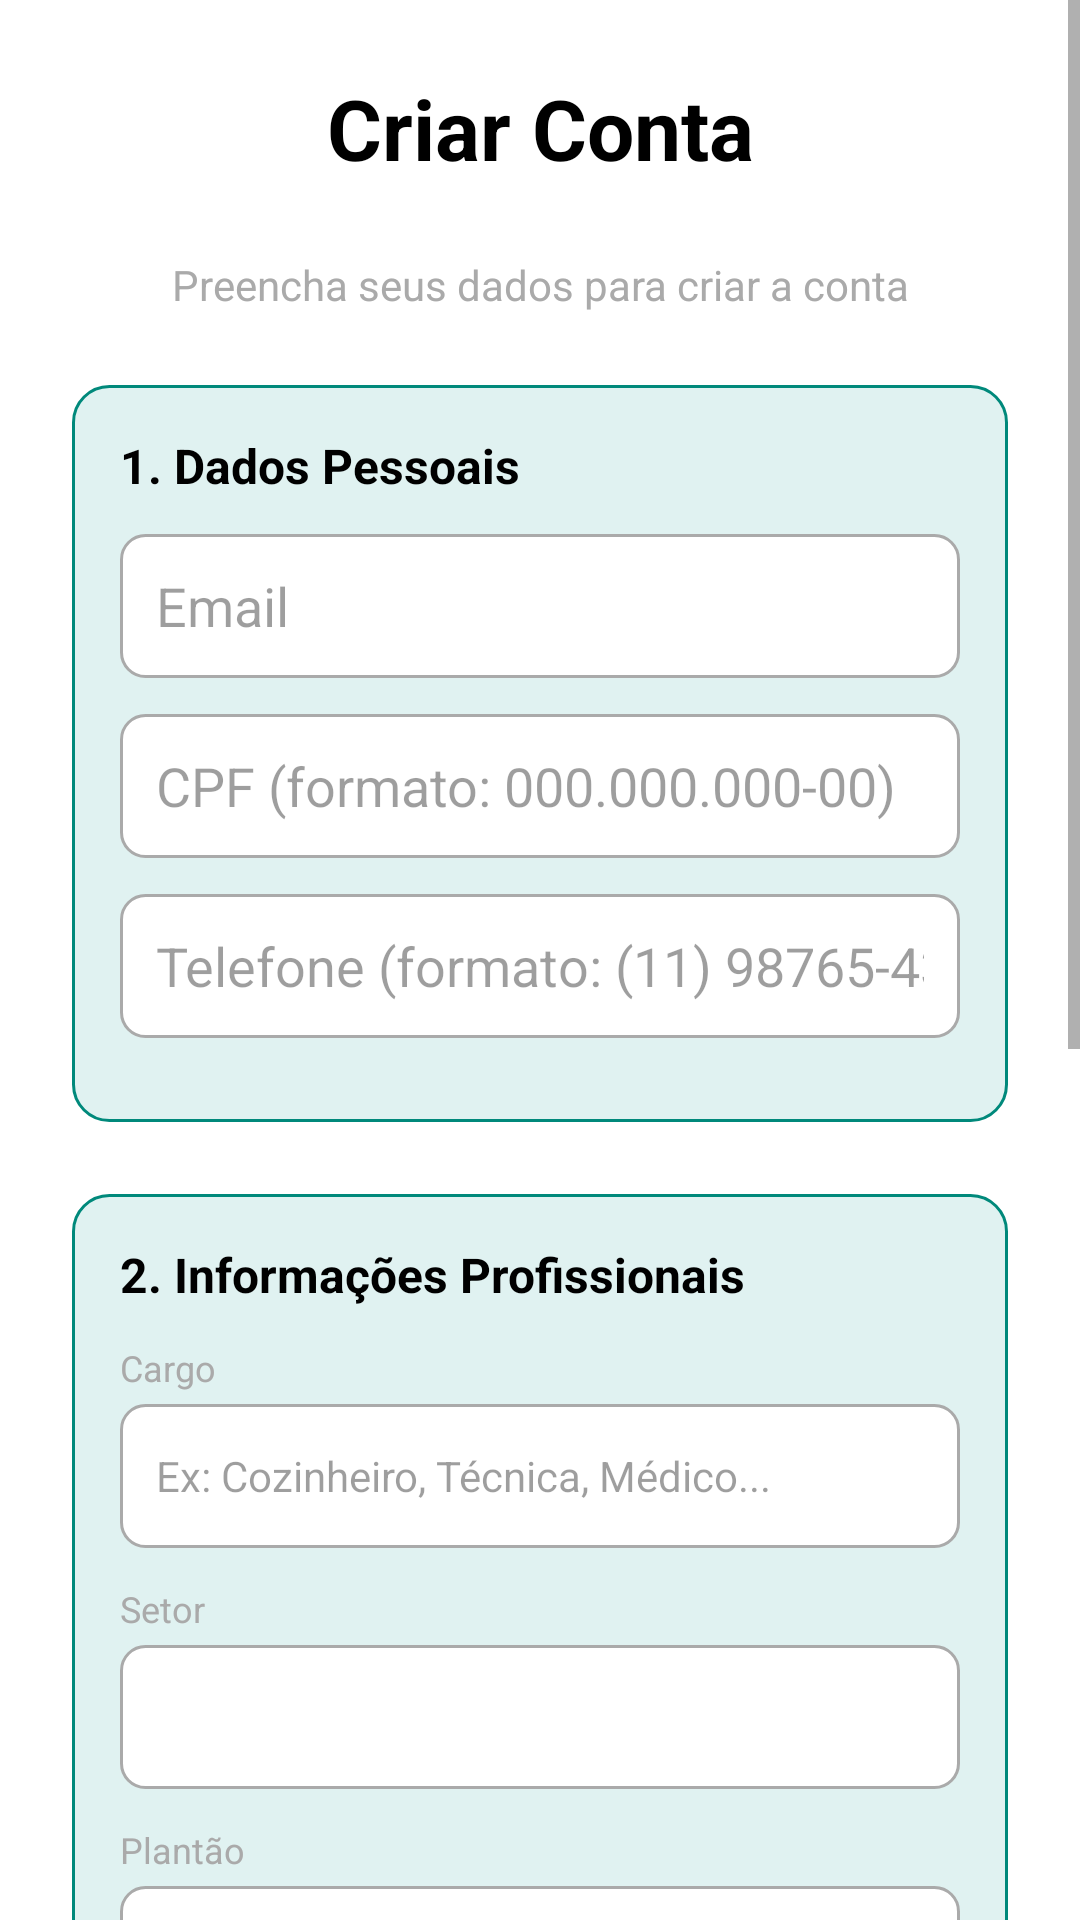

Android layout source for this screen:
<!-- AndroidManifest.xml: application theme Theme.VisualizadorApp -->
<!-- res/layout/activity_cadastro_melhorado.xml -->
<?xml version="1.0" encoding="utf-8"?>
<ScrollView xmlns:android="http://schemas.android.com/apk/res/android"
    android:layout_width="match_parent"
    android:layout_height="match_parent"
    android:background="@color/white">

    <LinearLayout
        android:layout_width="match_parent"
        android:layout_height="wrap_content"
        android:orientation="vertical"
        android:padding="24dp">

        
        <TextView
            android:layout_width="match_parent"
            android:layout_height="wrap_content"
            android:text="Criar Conta"
            android:textSize="28sp"
            android:textStyle="bold"
            android:gravity="center"
            android:layout_marginBottom="24dp"
            android:textColor="@android:color/black" />

        
        <TextView
            android:layout_width="match_parent"
            android:layout_height="wrap_content"
            android:text="Preencha seus dados para criar a conta"
            android:textSize="14sp"
            android:gravity="center"
            android:layout_marginBottom="24dp"
            android:textColor="@android:color/darker_gray" />

        
        <LinearLayout
            android:layout_width="match_parent"
            android:layout_height="wrap_content"
            android:orientation="vertical"
            android:background="@drawable/rounded_background"
            android:padding="16dp"
            android:layout_marginBottom="24dp">

            <TextView
                android:layout_width="match_parent"
                android:layout_height="wrap_content"
                android:text="1. Dados Pessoais"
                android:textSize="16sp"
                android:textStyle="bold"
                android:layout_marginBottom="12dp"
                android:textColor="@android:color/black" />

            
            <EditText
                android:id="@+id/edtEmail"
                android:layout_width="match_parent"
                android:layout_height="48dp"
                android:inputType="textEmailAddress"
                android:hint="Email"
                android:paddingStart="12dp"
                android:paddingEnd="12dp"
                android:background="@drawable/edit_text_background"
                android:layout_marginBottom="12dp" />

            
            <EditText
                android:id="@+id/edtCPF"
                android:layout_width="match_parent"
                android:layout_height="48dp"
                android:inputType="number"
                android:hint="CPF (formato: 000.000.000-00)"
                android:paddingStart="12dp"
                android:paddingEnd="12dp"
                android:background="@drawable/edit_text_background"
                android:layout_marginBottom="12dp" />

            
            <EditText
                android:id="@+id/edtTelefone"
                android:layout_width="match_parent"
                android:layout_height="48dp"
                android:inputType="phone"
                android:hint="Telefone (formato: (11) 98765-4321)"
                android:paddingStart="12dp"
                android:paddingEnd="12dp"
                android:background="@drawable/edit_text_background"
                android:layout_marginBottom="12dp" />

        </LinearLayout>

        
        <LinearLayout
            android:layout_width="match_parent"
            android:layout_height="wrap_content"
            android:orientation="vertical"
            android:background="@drawable/rounded_background"
            android:padding="16dp"
            android:layout_marginBottom="24dp">

            <TextView
                android:layout_width="match_parent"
                android:layout_height="wrap_content"
                android:text="2. Informações Profissionais"
                android:textSize="16sp"
                android:textStyle="bold"
                android:layout_marginBottom="12dp"
                android:textColor="@android:color/black" />

            
            <TextView
                android:layout_width="match_parent"
                android:layout_height="wrap_content"
                android:text="Cargo"
                android:textSize="12sp"
                android:textColor="@android:color/darker_gray"
                android:layout_marginBottom="4dp" />

            <EditText
                android:id="@+id/edtCargo"
                android:layout_width="match_parent"
                android:layout_height="48dp"
                android:layout_marginBottom="12dp"
                android:background="@drawable/edit_text_background"
                android:hint="Ex: Cozinheiro, Técnica, Médico..."
                android:inputType="text"
                android:paddingStart="12dp"
                android:paddingEnd="12dp"
                android:textSize="14sp" />

            
            <TextView
                android:layout_width="match_parent"
                android:layout_height="wrap_content"
                android:text="Setor"
                android:textSize="12sp"
                android:textColor="@android:color/darker_gray"
                android:layout_marginBottom="4dp" />

            <Spinner
                android:id="@+id/spinnerSetor"
                android:layout_width="match_parent"
                android:layout_height="48dp"
                android:layout_marginBottom="12dp"
                android:background="@drawable/edit_text_background" />

            
            <TextView
                android:layout_width="match_parent"
                android:layout_height="wrap_content"
                android:text="Plantão"
                android:textSize="12sp"
                android:textColor="@android:color/darker_gray"
                android:layout_marginBottom="4dp" />

            <Spinner
                android:id="@+id/spinnerPlantao"
                android:layout_width="match_parent"
                android:layout_height="48dp"
                android:layout_marginBottom="12dp"
                android:background="@drawable/edit_text_background" />

            
            <TextView
                android:layout_width="match_parent"
                android:layout_height="wrap_content"
                android:text="Horário"
                android:textSize="12sp"
                android:textColor="@android:color/darker_gray"
                android:layout_marginBottom="4dp" />

            <Spinner
                android:id="@+id/spinnerHorario"
                android:layout_width="match_parent"
                android:layout_height="48dp"
                android:layout_marginBottom="12dp"
                android:background="@drawable/edit_text_background" />

            
            <TextView
                android:layout_width="match_parent"
                android:layout_height="wrap_content"
                android:text="Preferência Alimentar"
                android:textSize="12sp"
                android:textColor="@android:color/darker_gray"
                android:layout_marginBottom="4dp" />

            <Spinner
                android:id="@+id/spinnerPreferencia"
                android:layout_width="match_parent"
                android:layout_height="48dp"
                android:layout_marginBottom="12dp"
                android:background="@drawable/edit_text_background" />

        </LinearLayout>

        
        <LinearLayout
            android:id="@+id/containerSenha"
            android:layout_width="match_parent"
            android:layout_height="wrap_content"
            android:orientation="vertical"
            android:background="@drawable/rounded_background"
            android:padding="16dp"
            android:layout_marginBottom="24dp">

            <TextView
                android:layout_width="match_parent"
                android:layout_height="wrap_content"
                android:text="3. Segurança"
                android:textSize="16sp"
                android:textStyle="bold"
                android:layout_marginBottom="12dp"
                android:textColor="@android:color/black" />

            <EditText
                android:id="@+id/edtSenha"
                android:layout_width="match_parent"
                android:layout_height="48dp"
                android:inputType="textPassword"
                android:hint="Senha (mínimo 6 caracteres)"
                android:paddingStart="12dp"
                android:paddingEnd="12dp"
                android:background="@drawable/edit_text_background"
                android:layout_marginBottom="12dp" />

            <EditText
                android:id="@+id/edtConfirmaSenha"
                android:layout_width="match_parent"
                android:layout_height="48dp"
                android:inputType="textPassword"
                android:hint="Confirmar Senha"
                android:paddingStart="12dp"
                android:paddingEnd="12dp"
                android:background="@drawable/edit_text_background"
                android:layout_marginBottom="12dp" />

            <Button
                android:id="@+id/btnFinalizarCadastro"
                android:layout_width="match_parent"
                android:layout_height="48dp"
                android:text="Finalizar Cadastro"
                android:textColor="@color/white"
                android:backgroundTint="@color/teal_700" />

        </LinearLayout>

    </LinearLayout>

</ScrollView>
<!-- resources referenced by this layout -->
<resources>
  <color name="teal_700">#FF00897B</color>
  <color name="white">#FFFFFFFF</color>
  <!-- drawable edit_text_background (drawable) -->
  <?xml version="1.0" encoding="utf-8"?>
  <shape xmlns:android="http://schemas.android.com/apk/res/android"
      android:shape="rectangle">
      <solid android:color="@color/white" />
      <stroke
          android:width="1dp"
          android:color="@android:color/darker_gray" />
      <corners android:radius="8dp" />
  </shape>
  <!-- drawable rounded_background (drawable) -->
  <?xml version="1.0" encoding="utf-8"?>
  <shape xmlns:android="http://schemas.android.com/apk/res/android"
      android:shape="rectangle">
      <solid android:color="@color/light_blue_background" />
      <stroke
          android:width="1dp"
          android:color="@color/teal_700" />
      <corners android:radius="12dp" />
  </shape>
  <style name="Theme.VisualizadorApp" parent="Base.Theme.VisualizadorApp" />
  <color name="light_blue_background">#FFE0F2F1</color>
  <style name="Base.Theme.VisualizadorApp" parent="Theme.Material3.DayNight.NoActionBar">
          
          <item name="colorPrimary">@color/primary</item>
          <item name="colorPrimaryDark">@color/primary_dark</item>
          <item name="colorAccent">@color/accent</item>
          
          
          <item name="android:colorBackground">@color/background</item>
          <item name="colorSurface">@color/surface</item>
          
          
          <item name="android:textColorPrimary">@color/text_primary</item>
          <item name="android:textColorSecondary">@color/text_secondary</item>
          <item name="android:textColorHint">@color/text_hint</item>
          
          
          <item name="android:statusBarColor">@color/surface</item>
          <item name="android:windowLightStatusBar" tools:targetApi="m">true</item>
          
          
          <item name="android:navigationBarColor">@color/surface</item>
          <item name="android:windowLightNavigationBar" tools:targetApi="o_mr1">true</item>
          
          
          <item name="materialButtonStyle">@style/Widget.App.Button</item>
          <item name="materialCardViewStyle">@style/Widget.App.CardView</item>
      </style>
  <color name="primary">#FF6200EE</color>
  <color name="primary_dark">#FF3700B3</color>
  <color name="accent">#FF03DAC5</color>
  <color name="background">#FFFAFAFA</color>
  <color name="surface">#FFFFFFFF</color>
  <color name="text_primary">#DE000000</color>
  <color name="text_secondary">#99000000</color>
  <color name="text_hint">#61000000</color>
  <style name="Widget.App.Button" parent="Widget.Material3.Button">
          <item name="cornerRadius">8dp</item>
          <item name="android:textAllCaps">false</item>
      </style>
  <style name="Widget.App.CardView" parent="Widget.Material3.CardView.Elevated">
          <item name="cardCornerRadius">12dp</item>
          <item name="cardElevation">4dp</item>
          <item name="cardBackgroundColor">@color/card_background</item>
      </style>
  <color name="card_background">#FFFFFFFF</color>
</resources>
